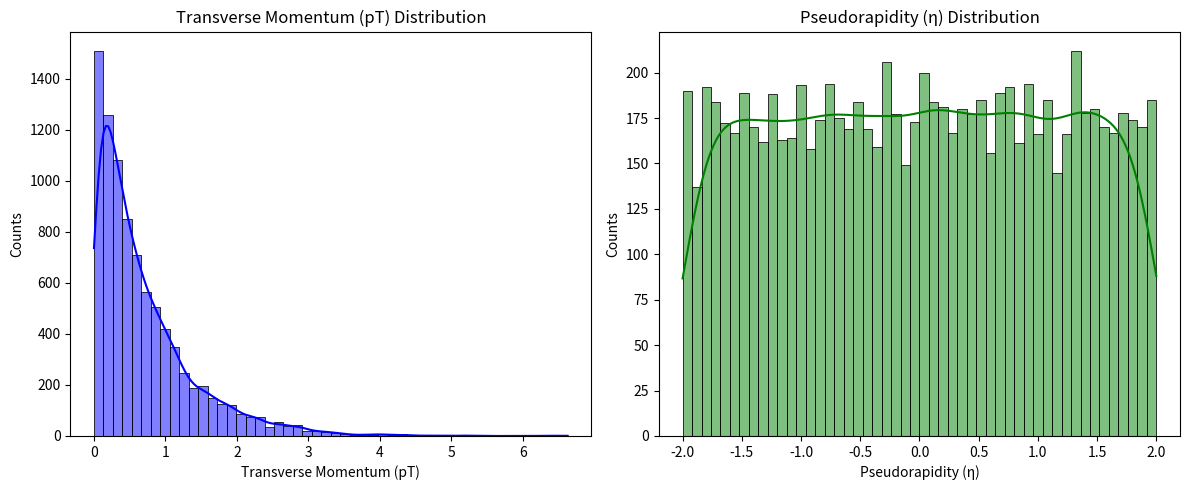

Generate this figure with matplotlib:
#!/usr/bin/env python
# -*- coding: utf-8 -*-

import numpy as np

def generate_boltzmann_particles_mult(n, mean_pt, mass=0.139, eta_range=(-2, 2)):
		"""
		Generate n particles with transverse momenta (pT) drawn from a Boltzmann distribution
		with a given mean pT. Optionally specify the particle mass (default: pion mass in GeV).
		Returns a list of dicts with px, py, pz, E for each particle.
		"""
		# The Boltzmann distribution for pT: f(pT) ~ pT * exp(-pT/T)
		# The mean pT = 2*T, so T = mean_pt / 2
		# T = mean_pt / 2.0
		T = mean_pt
		# Sample pT
		pT = np.random.exponential(scale=T, size=n)
		# Sample phi uniformly
		phi = np.random.uniform(0, 2*np.pi, size=n)
		px = pT * np.cos(phi)
		py = pT * np.sin(phi)
		# Sample eta uniformly in some range (e.g., -1 to 1)
		eta = np.random.uniform(eta_range[0], eta_range[1], size=n)
		pz = pT * np.sinh(eta)
		E = np.sqrt(px**2 + py**2 + pz**2 + mass**2)
		# particles = [{'px': px[i], 'py': py[i], 'pz': pz[i], 'E': E[i] , 'pT': pT[i], 'phi': phi[i], 'eta': eta[i]} for i in range(n)]
		particles = {'px': px, 'py': py, 'pz': pz, 'E': E , 'pT': pT, 'phi': phi, 'eta': eta}
		return particles

def generate_boltzmann_particles_dndeta(dndeta, mean_pt, mass=0.139, eta_range=(-2, 2)):
	n = int(dndeta * (eta_range[1] - eta_range[0]))
	return generate_boltzmann_particles_mult(n, mean_pt, mass, eta_range)
	
import matplotlib.pyplot as plt
import seaborn as sns
import argparse
import os
import pandas as pd

def main(args):
	# generate a sample of events with n=1000 particles
	n = args.mult
	dndeta = args.dndeta
	mean_pt = args.mean_pt
	nevents = args.events
	events = {}
	for i in range(nevents):
		# Generate n particles for each event
		if n > 0:
			events[i] = generate_boltzmann_particles_mult(n, mean_pt)
		else:
			# Use dndeta to calculate the number of particles
			# n = int(dndeta * (eta_range[1] - eta_range[0]))
			events[i] = generate_boltzmann_particles_dndeta(dndeta, mean_pt)

	df = pd.DataFrame(events)	

	all_particles = {}
	# make a flat table of all particles
	for i in range(nevents):
		# Flatten the dictionary and append to all_particles
		for key in events[i].keys():
			if key not in all_particles:
				all_particles[key] = []
			all_particles[key].extend(events[i][key])

	all_particles['weights'] = [1/nevents] * len(all_particles['pT'])
	# Convert to DataFrame for easier plotting
	all_particles = pd.DataFrame(all_particles)

	fig, axs = plt.subplots(1, 2, figsize=(12, 5))

	# pT histogram
	sns.histplot(data=all_particles, x='pT', bins=50, kde=True, color='blue', weights='weights', ax=axs[0])
	axs[0].set_title('Transverse Momentum (pT) Distribution')
	axs[0].set_xlabel('Transverse Momentum (pT)')
	axs[0].set_ylabel('Counts')

	# eta histogram
	sns.histplot(all_particles['eta'], bins=50, kde=True, color='green', ax=axs[1])
	axs[1].set_title('Pseudorapidity (η) Distribution')
	axs[1].set_xlabel('Pseudorapidity (η)')
	axs[1].set_ylabel('Counts')

	plt.tight_layout()
	plt.show()
    
if __name__ == "__main__":
	# some numbers in https://arxiv.org/pdf/1612.08966 ~2k dn/dy
	parser = argparse.ArgumentParser(description='Generate Boltzmann distributed particles')
	parser.add_argument('--mult', type=int, default=0, help='Number of particles per event')
	parser.add_argument('--dndeta', type=float, default=2200, help='Number of particles per event')
	parser.add_argument('--mean-pt', type=float, default=0.7, help='Mean transverse momentum (pT)')
	parser.add_argument('--events', type=int, default=1, help='Number of events to generate')
	args = parser.parse_args()
	main(args)
